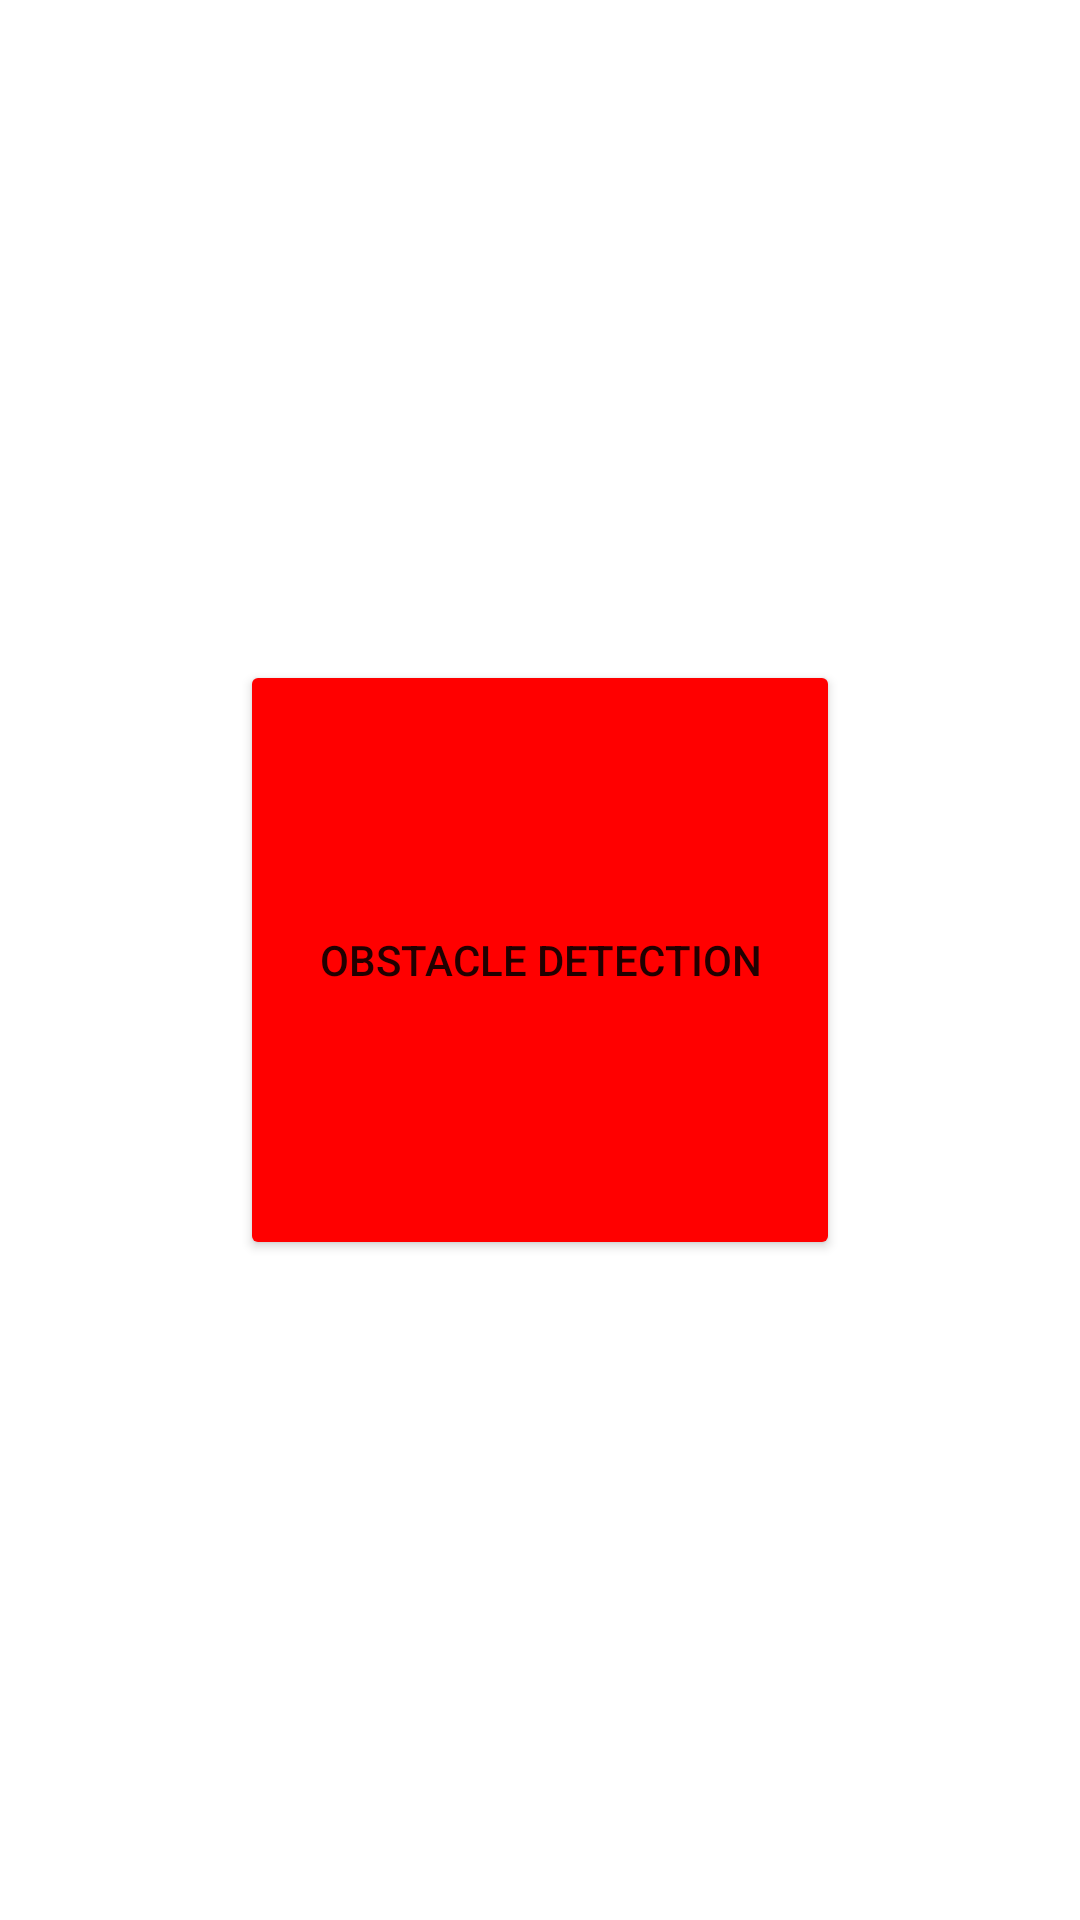

Reconstruct the res/layout file that produces this screen, plus the resources it refers to.
<!-- AndroidManifest.xml: application theme Theme.AWSBuildOnApp -->
<!-- res/layout/activity_main.xml -->
<?xml version="1.0" encoding="utf-8"?>
<FrameLayout
    xmlns:android="http://schemas.android.com/apk/res/android"
    xmlns:tools="http://schemas.android.com/tools"
    xmlns:app="http://schemas.android.com/apk/res-auto"
    android:layout_width="match_parent"
    android:layout_height="match_parent"
    tools:context=".MainActivity">

    <Button
        android:id="@+id/btn_obstacle"
        android:layout_width="200dp"
        android:layout_height="200dp"
        android:drawableTop="@drawable/ic_baseline_play_arrow_128"
        android:text="Obstacle Detection"
        android:backgroundTint="#FF0000"
        android:layout_gravity="center"
        />
</FrameLayout>
<!-- resources referenced by this layout -->
<resources>
  <style name="Theme.AWSBuildOnApp" parent="Theme.MaterialComponents.DayNight.DarkActionBar">
          
          <item name="colorPrimary">@color/purple_500</item>
          <item name="colorPrimaryVariant">@color/purple_700</item>
          <item name="colorOnPrimary">@color/white</item>
          
          <item name="colorSecondary">@color/teal_200</item>
          <item name="colorSecondaryVariant">@color/teal_700</item>
          <item name="colorOnSecondary">@color/black</item>
          
          <item name="android:statusBarColor" tools:targetApi="l">?attr/colorPrimaryVariant</item>
          
      </style>
  <!-- not gathered from this repository: default colours our renderer supplied (Android Studio template values) -->
  <color name="purple_500">#FF6200EE</color>
  <color name="purple_700">#FF3700B3</color>
  <color name="teal_200">#FF03DAC5</color>
  <color name="teal_700">#FF018786</color>
  <color name="black">#FF000000</color>
  <color name="white">#FFFFFFFF</color>
</resources>
